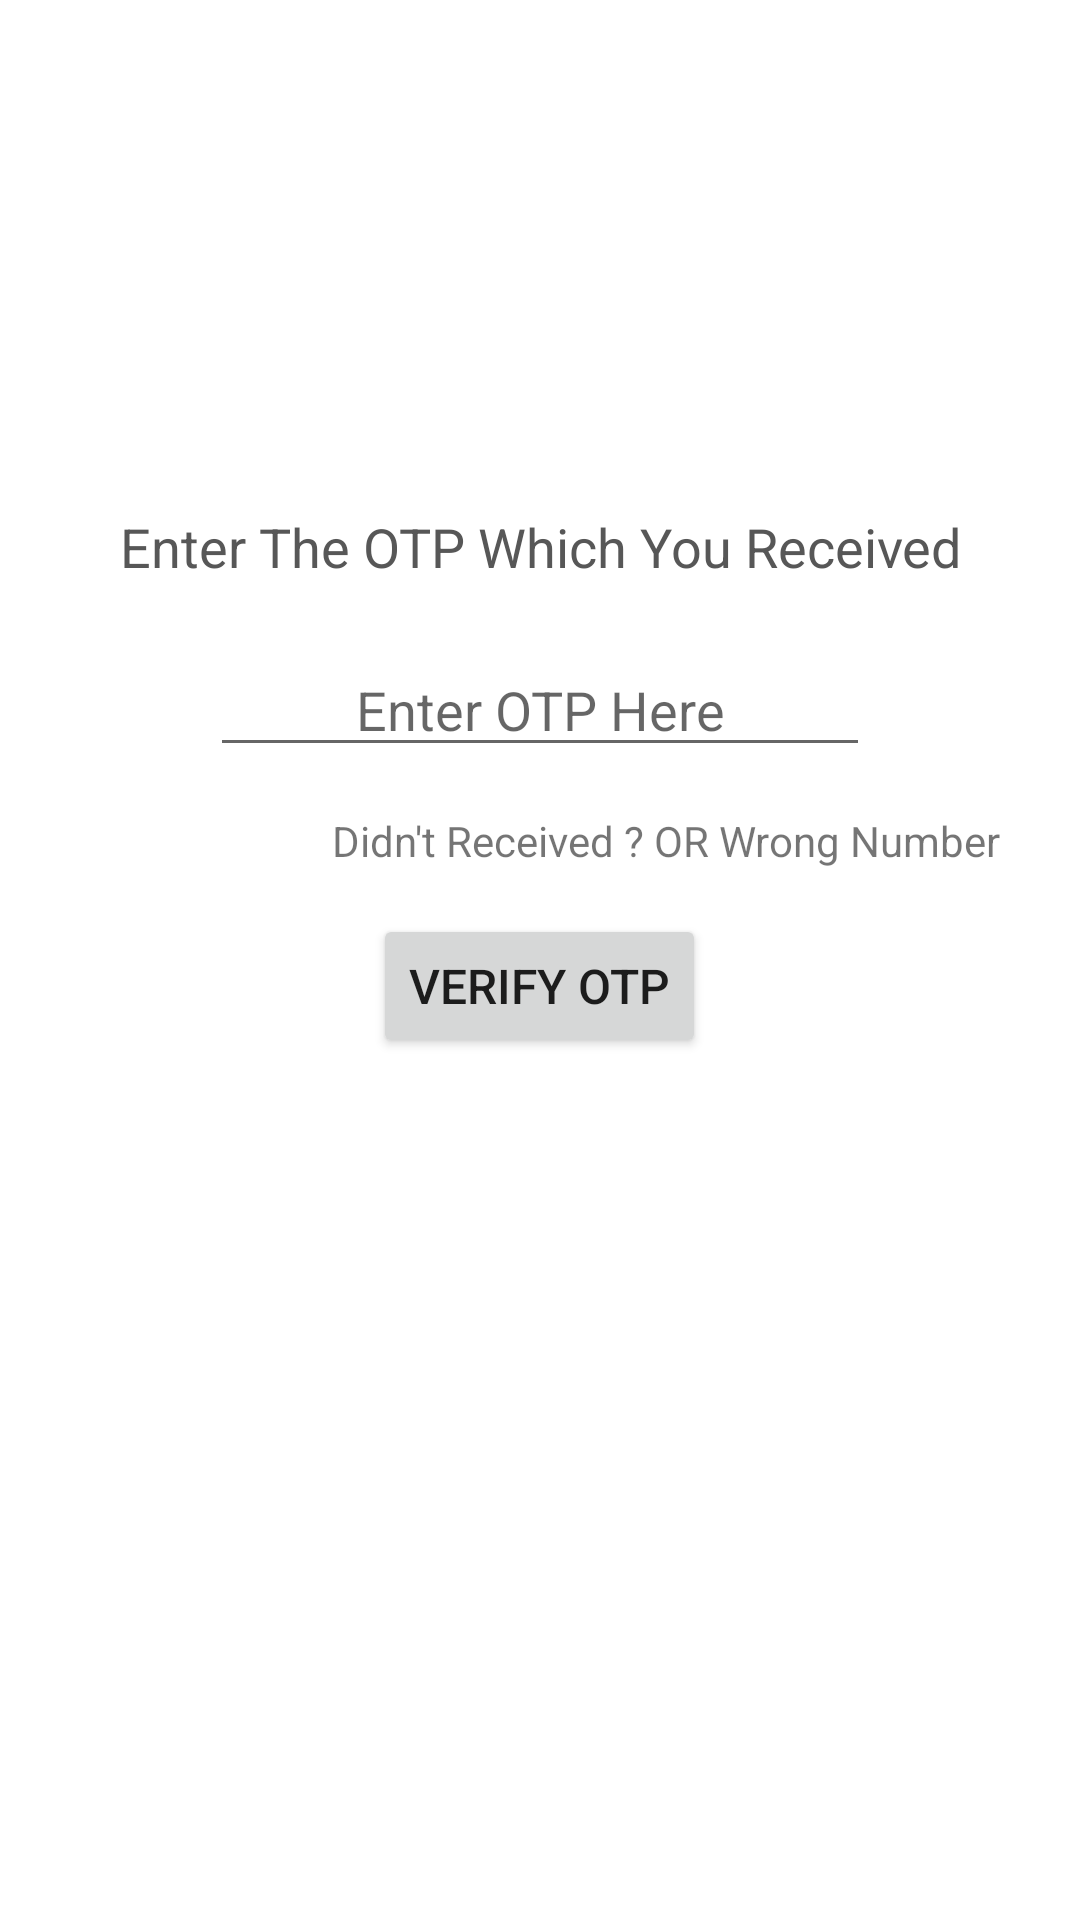

This screen was rendered from an Android layout file. Write that file and the resources it references.
<!-- AndroidManifest.xml: application theme Theme.IBMessanger -->
<!-- res/layout/activity_otpauthentication.xml -->
<?xml version="1.0" encoding="utf-8"?>
<LinearLayout xmlns:android="http://schemas.android.com/apk/res/android"
    xmlns:app="http://schemas.android.com/apk/res-auto"
    xmlns:tools="http://schemas.android.com/tools"
    android:layout_width="match_parent"
    android:layout_height="match_parent"
    android:orientation="vertical"
    tools:context=".Activities.OTPAuthentication">
    <ImageView
        android:id="@+id/imageView2"
        android:layout_width="100dp"
        android:layout_height="100dp"
        android:layout_gravity="center"
        android:layout_marginTop="50dp"
        app:srcCompat="@drawable/otp_verify" />

    <TextView
        android:id="@+id/textView3"
        android:layout_width="match_parent"
        android:layout_height="wrap_content"
        android:layout_marginStart="10dp"
        android:layout_marginTop="20dp"

        android:layout_marginEnd="10dp"
        android:layout_marginBottom="10dp"
        android:gravity="center"
        android:text="Enter The OTP Which You Received"
        android:textColor="#F24E4E4E"
        android:textSize="18sp" />

    <LinearLayout
        android:layout_width="match_parent"
        android:layout_height="match_parent"
        android:orientation="vertical">

        <EditText
            android:id="@+id/etUserOTP"
            android:layout_width="match_parent"
            android:layout_height="wrap_content"
            android:layout_marginStart="70dp"
            android:layout_marginTop="10sp"
            android:layout_marginEnd="70sp"
            android:ems="10"
            android:hint="Enter OTP Here"
            android:gravity="center"
            android:inputType="number" />

        <TextView
            android:id="@+id/tvChangeOrWrongNumber"
            android:layout_width="wrap_content"
            android:layout_height="wrap_content"
            android:layout_marginStart="20dp"
            android:layout_marginTop="15sp"
            android:layout_gravity="end"
            android:layout_marginEnd="20sp"
            android:text="Didn't Received ? OR Wrong Number  " />

        <Button
            android:id="@+id/btnVerifyOTP"
            android:layout_width="wrap_content"
            android:layout_height="wrap_content"
            android:layout_marginStart="20dp"
            android:layout_marginTop="15sp"
            android:layout_marginEnd="20sp"
            android:textSize="16sp"
            android:layout_gravity="center"
            android:text="Verify OTP" />

        <ProgressBar
            android:id="@+id/progressBarOFOTPAuth"
            android:layout_width="wrap_content"
            android:layout_height="wrap_content"
            android:layout_gravity="center"
            android:layout_marginTop="50dp"
            android:visibility="invisible"
            >

        </ProgressBar>
    </LinearLayout>


</LinearLayout>
<!-- resources referenced by this layout -->
<resources>
  <style name="Theme.IBMessanger" parent="Theme.MaterialComponents.DayNight.DarkActionBar">
          
          <item name="colorPrimary">@color/green</item>
          <item name="colorPrimaryVariant">@color/greenDark</item>
          <item name="colorOnPrimary">@color/white</item>
          
          <item name="colorSecondary">@color/teal_200</item>
          <item name="colorSecondaryVariant">@color/teal_700</item>
          <item name="colorOnSecondary">@color/black</item>
          
          <item name="android:statusBarColor" tools:targetApi="l">?attr/colorPrimaryVariant</item>
          
      </style>
  <color name="green">#22B300</color>
  <color name="greenDark">#19590A</color>
  <color name="white">#FFFFFFFF</color>
  <color name="teal_200">#FF03DAC5</color>
  <color name="teal_700">#FF018786</color>
  <color name="black">#FF000000</color>
</resources>
